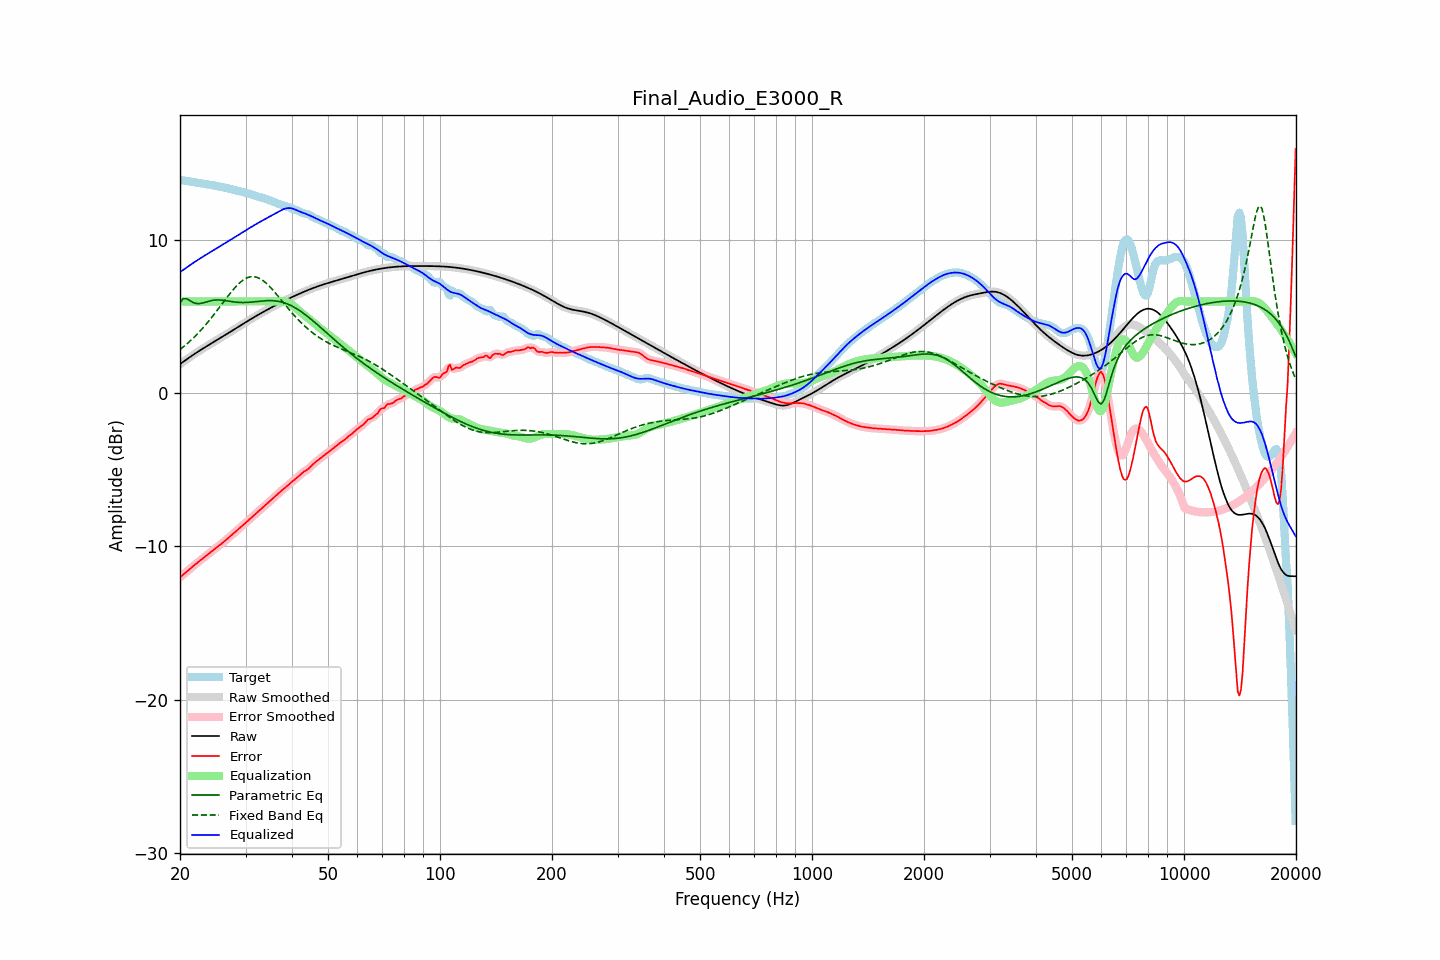

The table this chart was drawn from, first rows:
frequency, raw, error, smoothed, error_smoothed, equalization, parametric_eq, fixed_band_eq, equalized_raw, equalized_smoothed, target
20.00, 1.91, -12.02, 1.91, -12.02, 6.00, 5.92, 2.86, 7.91, 7.91, 13.93
20.20, 1.98, -11.93, 1.98, -11.93, 6.00, 6.05, 2.94, 7.98, 7.98, 13.92
20.40, 2.06, -11.84, 2.06, -11.84, 6.00, 6.18, 3.03, 8.06, 8.06, 13.90
20.61, 2.13, -11.75, 2.13, -11.75, 6.00, 6.18, 3.11, 8.13, 8.13, 13.89
20.81, 2.21, -11.66, 2.21, -11.66, 6.00, 6.19, 3.20, 8.21, 8.21, 13.87
21.02, 2.28, -11.57, 2.28, -11.57, 6.00, 6.13, 3.29, 8.28, 8.28, 13.86
21.23, 2.36, -11.48, 2.36, -11.48, 6.00, 6.07, 3.39, 8.36, 8.36, 13.84
21.44, 2.43, -11.39, 2.43, -11.39, 6.00, 6.00, 3.48, 8.43, 8.43, 13.82
21.66, 2.50, -11.30, 2.50, -11.30, 6.00, 5.94, 3.58, 8.50, 8.50, 13.80
21.87, 2.57, -11.22, 2.57, -11.22, 6.00, 5.90, 3.69, 8.57, 8.57, 13.78
22.09, 2.64, -11.13, 2.64, -11.13, 6.00, 5.87, 3.79, 8.64, 8.64, 13.77
22.31, 2.71, -11.05, 2.71, -11.05, 6.00, 5.86, 3.90, 8.71, 8.71, 13.75
22.54, 2.77, -10.96, 2.77, -10.96, 6.00, 5.86, 4.01, 8.77, 8.77, 13.74
22.76, 2.84, -10.88, 2.84, -10.88, 6.00, 5.88, 4.12, 8.84, 8.84, 13.72
22.99, 2.91, -10.80, 2.91, -10.80, 6.00, 5.90, 4.24, 8.91, 8.91, 13.71
23.22, 2.97, -10.72, 2.97, -10.72, 6.00, 5.93, 4.36, 8.97, 8.97, 13.69
23.45, 3.04, -10.63, 3.04, -10.63, 6.00, 5.95, 4.48, 9.04, 9.04, 13.67
23.69, 3.10, -10.55, 3.10, -10.55, 6.00, 5.99, 4.61, 9.10, 9.10, 13.65
23.92, 3.16, -10.47, 3.16, -10.47, 6.00, 6.02, 4.73, 9.16, 9.16, 13.63
24.16, 3.23, -10.38, 3.23, -10.38, 6.00, 6.04, 4.86, 9.23, 9.23, 13.61
24.40, 3.29, -10.30, 3.29, -10.30, 6.00, 6.07, 4.99, 9.29, 9.29, 13.59
24.65, 3.35, -10.22, 3.35, -10.22, 6.00, 6.08, 5.13, 9.35, 9.35, 13.57
24.89, 3.42, -10.14, 3.42, -10.14, 6.00, 6.09, 5.26, 9.42, 9.42, 13.55
25.14, 3.48, -10.06, 3.48, -10.06, 6.00, 6.10, 5.40, 9.48, 9.48, 13.54
25.39, 3.54, -9.97, 3.54, -9.97, 6.00, 6.10, 5.54, 9.54, 9.54, 13.52
25.65, 3.61, -9.89, 3.61, -9.89, 6.00, 6.09, 5.68, 9.61, 9.61, 13.50
25.91, 3.67, -9.81, 3.67, -9.81, 6.00, 6.09, 5.82, 9.67, 9.67, 13.48
26.16, 3.73, -9.72, 3.74, -9.72, 6.00, 6.07, 5.96, 9.73, 9.74, 13.46
26.43, 3.80, -9.63, 3.80, -9.63, 6.00, 6.06, 6.10, 9.80, 9.80, 13.43
26.69, 3.86, -9.54, 3.86, -9.54, 6.00, 6.04, 6.23, 9.86, 9.86, 13.41
26.96, 3.93, -9.45, 3.93, -9.45, 6.00, 6.02, 6.37, 9.93, 9.93, 13.38
27.23, 3.99, -9.36, 3.99, -9.36, 6.00, 6.01, 6.50, 9.99, 9.99, 13.35
27.50, 4.06, -9.27, 4.06, -9.27, 6.00, 5.99, 6.63, 10.06, 10.06, 13.33
27.77, 4.13, -9.17, 4.13, -9.17, 6.00, 5.98, 6.76, 10.13, 10.13, 13.30
28.05, 4.19, -9.08, 4.19, -9.08, 6.00, 5.96, 6.88, 10.19, 10.19, 13.27
28.33, 4.26, -8.99, 4.26, -8.99, 6.00, 5.95, 6.99, 10.26, 10.26, 13.25
28.62, 4.32, -8.90, 4.32, -8.90, 6.00, 5.94, 7.10, 10.32, 10.32, 13.22
28.90, 4.39, -8.81, 4.39, -8.81, 6.00, 5.93, 7.20, 10.39, 10.39, 13.20
29.19, 4.45, -8.72, 4.45, -8.72, 6.00, 5.93, 7.30, 10.45, 10.45, 13.17
29.48, 4.52, -8.63, 4.52, -8.63, 6.00, 5.93, 7.37, 10.52, 10.52, 13.15
29.78, 4.58, -8.54, 4.59, -8.54, 6.00, 5.93, 7.45, 10.58, 10.59, 13.12
30.08, 4.65, -8.44, 4.65, -8.44, 6.00, 5.93, 7.50, 10.65, 10.65, 13.09
30.38, 4.71, -8.35, 4.71, -8.35, 6.00, 5.94, 7.56, 10.71, 10.71, 13.06
30.68, 4.78, -8.25, 4.78, -8.25, 6.00, 5.95, 7.59, 10.78, 10.78, 13.03
30.99, 4.84, -8.16, 4.84, -8.16, 6.00, 5.95, 7.61, 10.84, 10.84, 13.00
31.30, 4.90, -8.06, 4.90, -8.06, 6.00, 5.96, 7.62, 10.90, 10.90, 12.97
31.61, 4.97, -7.97, 4.97, -7.97, 6.00, 5.97, 7.62, 10.97, 10.97, 12.93
31.93, 5.03, -7.87, 5.03, -7.87, 6.00, 5.99, 7.60, 11.03, 11.03, 12.90
32.24, 5.09, -7.78, 5.09, -7.78, 6.00, 6.00, 7.57, 11.09, 11.09, 12.87
32.57, 5.15, -7.68, 5.15, -7.68, 6.00, 6.01, 7.52, 11.15, 11.15, 12.83
32.89, 5.21, -7.59, 5.21, -7.59, 6.00, 6.02, 7.47, 11.21, 11.21, 12.80
33.22, 5.27, -7.50, 5.27, -7.50, 6.00, 6.03, 7.41, 11.27, 11.27, 12.77
33.55, 5.33, -7.41, 5.33, -7.41, 6.00, 6.04, 7.33, 11.33, 11.33, 12.74
33.89, 5.39, -7.32, 5.39, -7.32, 6.00, 6.05, 7.25, 11.39, 11.39, 12.70
34.23, 5.44, -7.23, 5.44, -7.23, 6.00, 6.05, 7.16, 11.44, 11.44, 12.67
34.57, 5.50, -7.13, 5.50, -7.13, 6.00, 6.05, 7.05, 11.50, 11.50, 12.63
34.92, 5.56, -7.04, 5.56, -7.04, 6.00, 6.05, 6.95, 11.56, 11.56, 12.59
35.27, 5.61, -6.94, 5.61, -6.94, 6.00, 6.05, 6.83, 11.61, 11.61, 12.55
35.62, 5.67, -6.84, 5.67, -6.84, 6.00, 6.05, 6.72, 11.67, 11.67, 12.51
35.97, 5.72, -6.74, 5.72, -6.74, 6.00, 6.04, 6.60, 11.72, 11.72, 12.47
... 635 more rows
